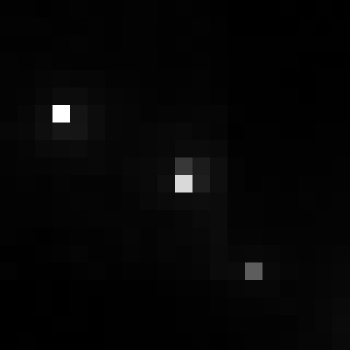

Source data for this figure (header and first rows):
, xmin, ymin, lat, lon, area, perimeter, max_nanowatts, min_nanowatts, moonlight_illumination, clear_sky_confidence, mean_nanowatts
0, 734, 3142, -4.067, -4.067, 1.0, 0.0, 38.08, 0.3155, 11.82, 0.0, 1.525
